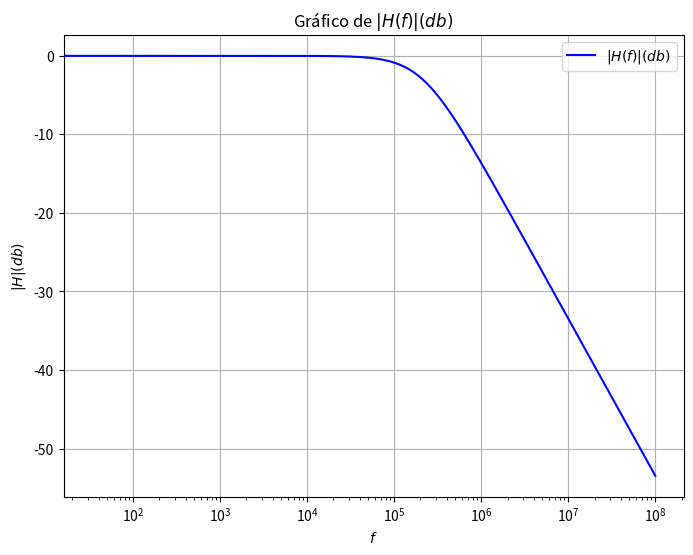

The matplotlib source for this figure:
import numpy as np
import matplotlib.pyplot as plt

# Definir la función que queremos graficar
def f(x):
    return 20 * np.log10(1 / np.sqrt(1 + ((2 * np.pi * x)**2) * (50**2) * ((15e-9)**2)))
# Crear un rango de valores para x
x = np.linspace(0, 100000000, 3000000)  # Crea 400 puntos entre -10 y 10
y = f(x)  # Aplica la función a cada valor de x

# Crear la gráfica
plt.figure(figsize=(8, 6))  # Tamaño de la figura
plt.plot(x, y, label='$|H(f)|(db)$', color='blue')  # Grafica x contra y
plt.title('Gráfico de $|H(f)|(db)$')  # Título del gráfico
plt.xlabel('$f$')  # Etiqueta del eje x
plt.ylabel('$|H|(db)$')  # Etiqueta del eje y
plt.xscale('log')
plt.legend()  # Muestra la leyenda
plt.grid(True)  # Muestra una cuadrícula
plt.show()  # Muestra el gráfico
